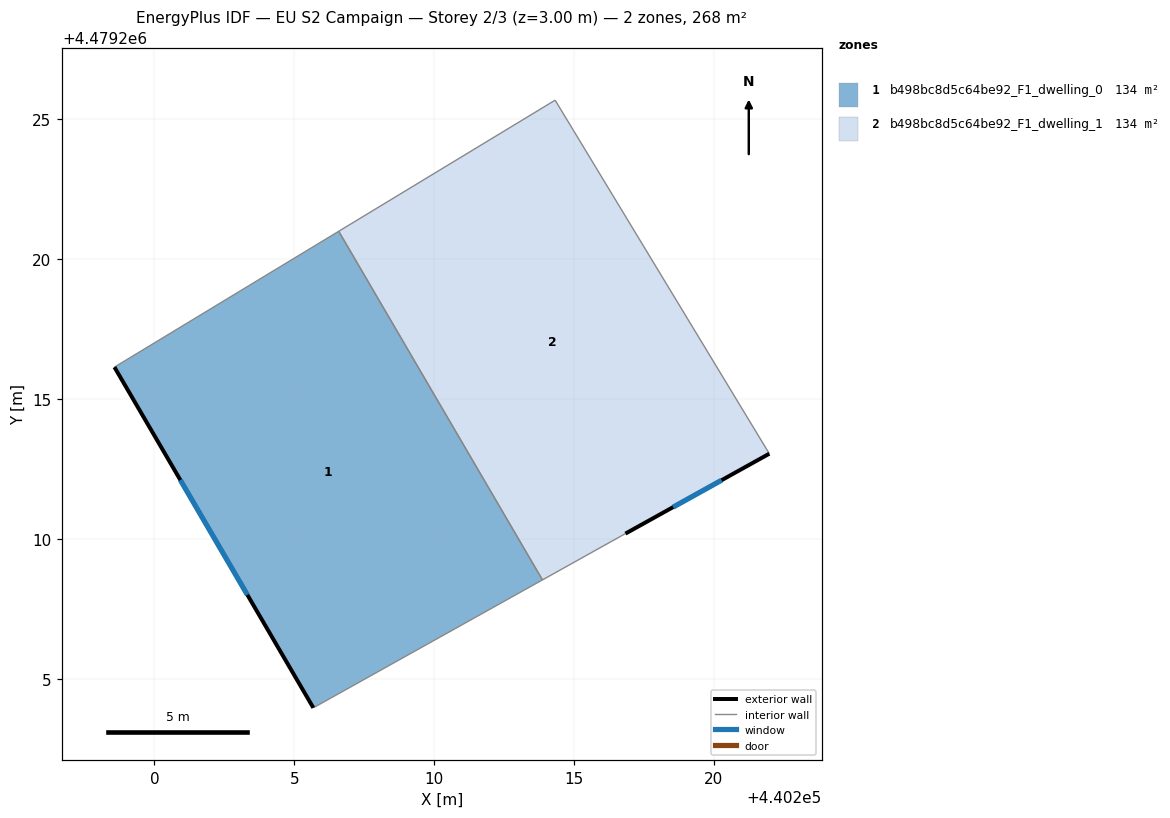
=== STOREY PLAN SPEC (per zone: floor XY polygon, exterior-wall plan segments, windows/doors) ===
zone 1: b498bc8d5c64be92_F1_dwelling_0  (133.8 m²)
  floor: (440206.59, 4479221.00) (440213.87, 4479208.54) (440205.68, 4479203.97) (440198.57, 4479216.15)
  exterior wall: (440198.57, 4479216.15) – (440205.68, 4479203.97)  [14.1 m]
    window: (440200.93, 4479212.11) – (440203.33, 4479208.00)  [4.8 m²]
  interior walls: 3
zone 2: b498bc8d5c64be92_F1_dwelling_1  (133.8 m²)
  floor: (440214.33, 4479225.69) (440221.98, 4479213.05) (440216.84, 4479210.19) (440213.87, 4479208.54) (440206.59, 4479221.00)
  exterior wall: (440216.84, 4479210.19) – (440221.98, 4479213.05)  [5.9 m]
    window: (440218.55, 4479211.14) – (440220.28, 4479212.10)  [2.0 m²]
  interior walls: 4

=== DERIVED (storey summary) ===
Building: EU S2 Campaign
Storey: 2 of 3  (floor level z = 3.00 m)
Storey gross floor area: 267.6 m²
Zones on this storey: 2
  - b498bc8d5c64be92_F1_dwelling_0: floor 133.8 m²; exterior wall 14.1 m (42.3 m²); 1 window(s) 4.8 m²; WWR 11.4%
  - b498bc8d5c64be92_F1_dwelling_1: floor 133.8 m²; exterior wall 5.9 m (17.7 m²); 1 window(s) 2.0 m²; WWR 11.4%
Zone adjacency (shared interzone walls):
  - b498bc8d5c64be92_F1_dwelling_0 ↔ b498bc8d5c64be92_F1_dwelling_1